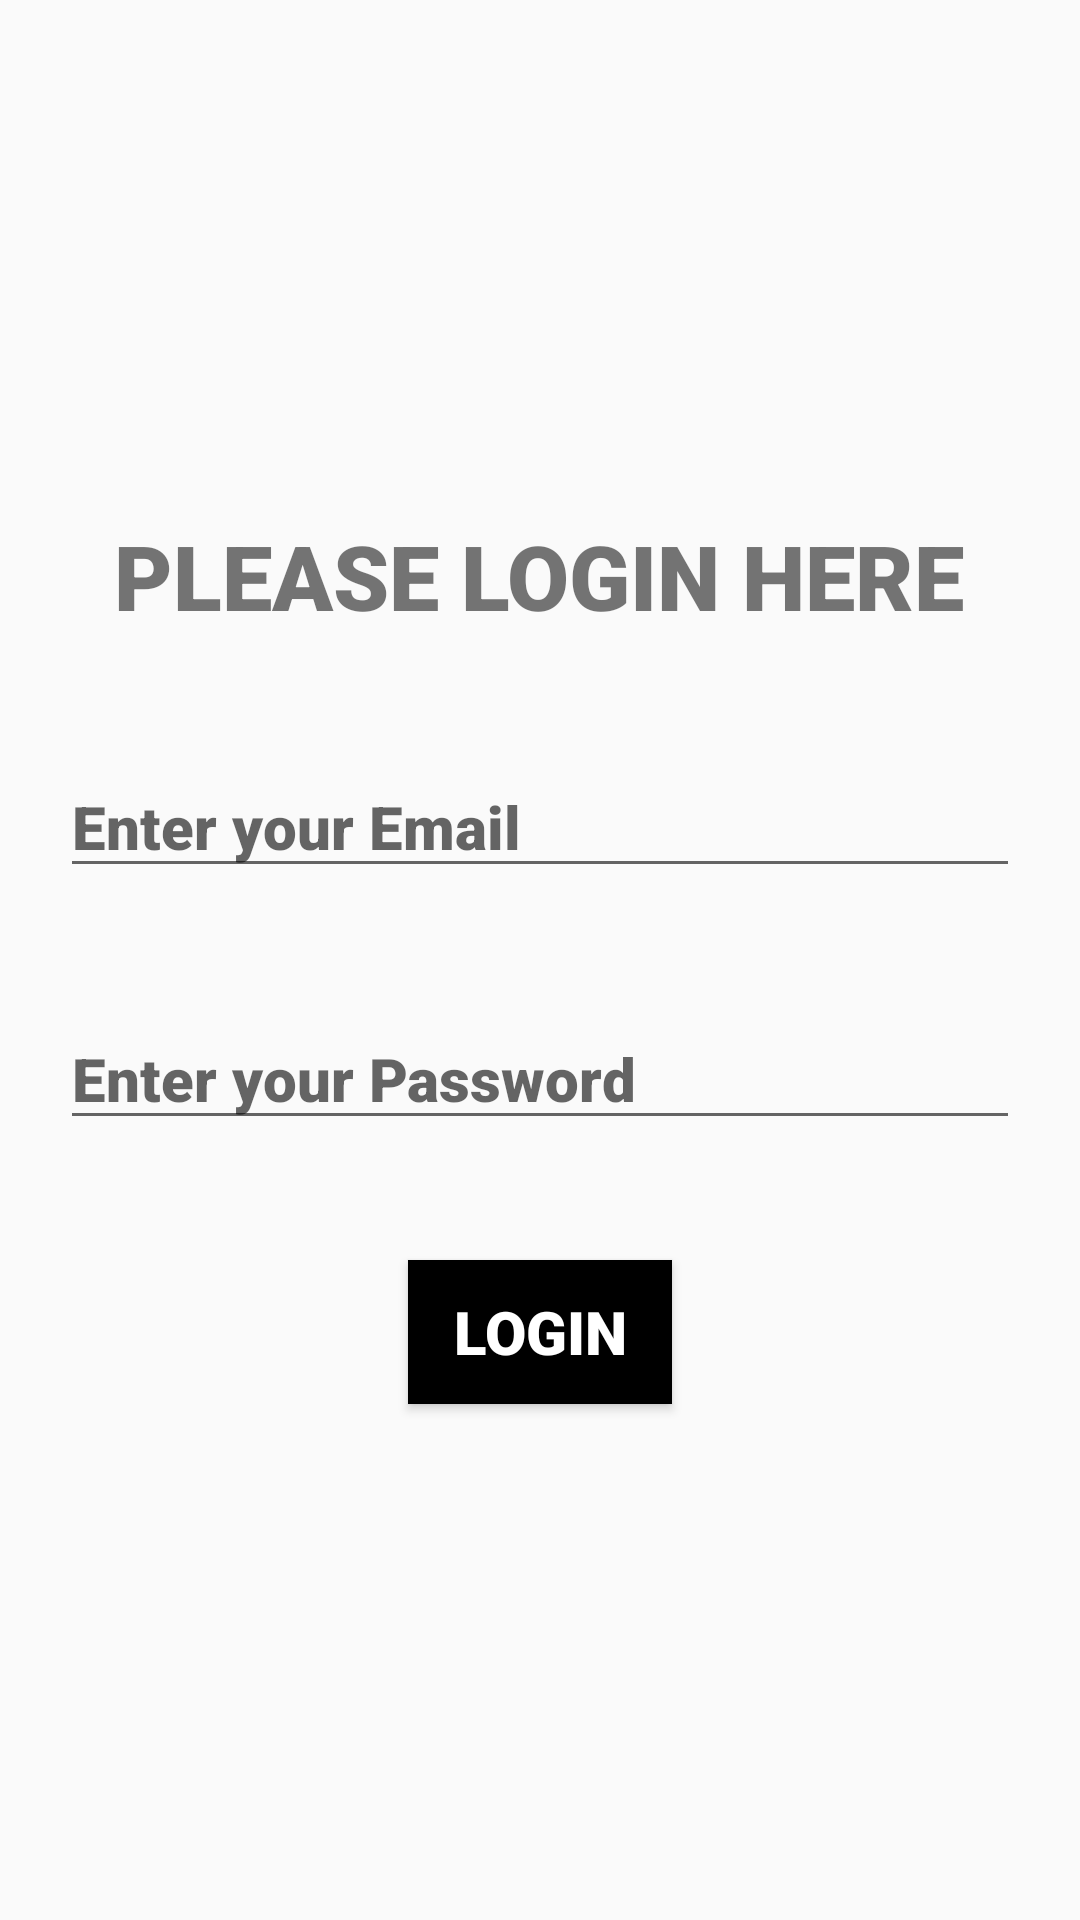

Android layout source for this screen:
<!-- AndroidManifest.xml: application theme AppTheme -->
<!-- res/layout/activity_main.xml -->
<?xml version="1.0" encoding="utf-8"?>
<LinearLayout xmlns:android="http://schemas.android.com/apk/res/android"
    xmlns:tools="http://schemas.android.com/tools"
    android:layout_width="match_parent"
    android:layout_height="match_parent"
    android:layout_margin="30dp"
    android:gravity="center"
    android:orientation="vertical"
    tools:context=".MainActivity">

    <TextView
        android:layout_width="wrap_content"
        android:layout_height="wrap_content"
        android:layout_margin="20dp"
        android:text="PLEASE LOGIN HERE"
        android:fontFamily="sans-serif-black"
        android:textSize="30sp" />

    <EditText
        android:id="@+id/etEmail"
        android:inputType="textEmailAddress"
        android:hint="Enter your Email"
        style="@style/LoginStyle" />

    <EditText
        android:id="@+id/etPassword"
        android:inputType="textPassword"
        android:hint="Enter your Password"
        style="@style/LoginStyle" />

    <Button
        android:id="@+id/btnLogin"
        android:layout_width="wrap_content"
        android:layout_height="wrap_content"
        android:layout_margin="20sp"
        android:background="#000000"
        android:fontFamily="sans-serif-black"
        android:text="Login"
        android:textColor="#FFFFFF"
        android:textSize="20sp" />


</LinearLayout>
<!-- resources referenced by this layout -->
<resources>
  <style name="LoginStyle">
          <item name="android:fontFamily">sans-serif-black</item>
          <item name="android:textSize">20sp</item>
          <item name="android:layout_height">wrap_content</item>
          <item name="android:layout_width">match_parent</item>
          <item name="android:layout_margin">20sp</item>
      </style>
  <style name="AppTheme" parent="Theme.AppCompat.Light.DarkActionBar">
          
          <item name="colorPrimary">@color/colorPrimary</item>
          <item name="colorPrimaryDark">@color/colorPrimaryDark</item>
          <item name="colorAccent">@color/colorAccent</item>
      </style>
  <!-- not gathered from this repository: default colours our renderer supplied (Android Studio template values) -->
  <color name="colorPrimary">#FF6200EE</color>
  <color name="colorPrimaryDark">#FF3700B3</color>
  <color name="colorAccent">#FF03DAC5</color>
</resources>
